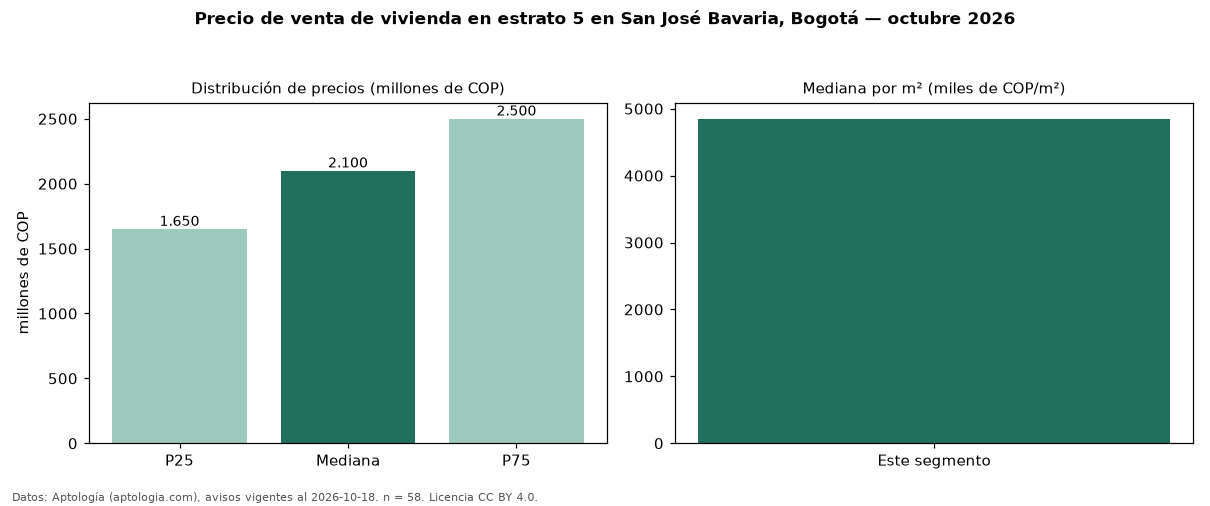

Values plotted in this chart, from the file beside it:
seccion, metrica, valor, moneda, n
precio, p25, 1650000000, COP, 58
precio, mediana, 2100000000, COP, 58
precio, p75, 2500000000, COP, 58
precio, minimo, 810000000, COP, 58
precio, maximo, 6300000000, COP, 58
m2, mediana_precio_m2, 4849151, COP, 58
m2, area_mediana_m2, 450.0, m2, 58
admin, mediana_admin_mes, 920000, COP, 43
banos, mediana_banos, 4.0, , 
parqueadero, pct_con_parqueadero, 100.0, %, 58
estrato, estrato_mas_frecuente, 5, , 58
habitaciones, 3+, 2100000000, COP, 58
fuente, fecha_datos, 2026-10-18, , 
fuente, atribucion, https://www.aptologia.com/venta/bogota, , 
fuente, licencia, CC BY 4.0, , 
